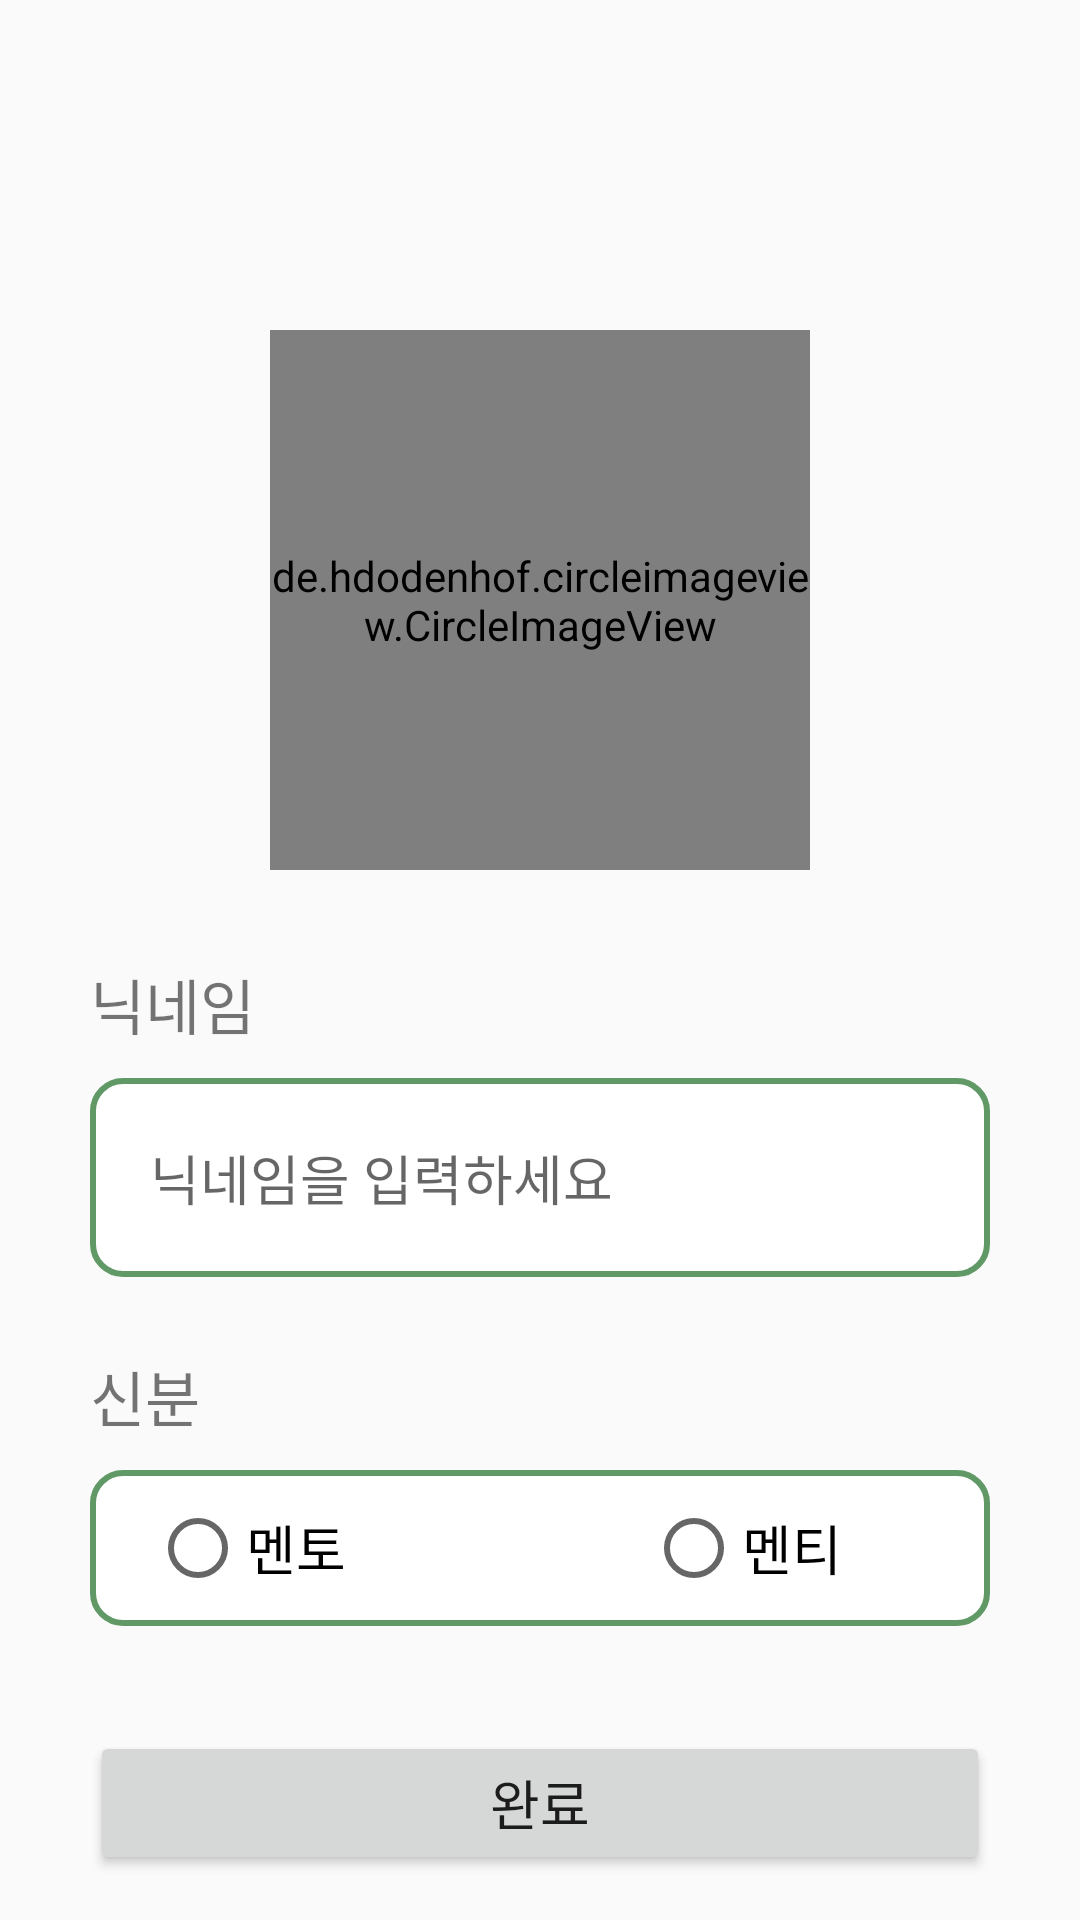

Write the Android layout XML for this screen, with the resource values it uses.
<!-- AndroidManifest.xml: application theme Theme.Logintest -->
<!-- res/layout/activity_user_type.xml -->
<?xml version="1.0" encoding="utf-8"?>
<LinearLayout xmlns:android="http://schemas.android.com/apk/res/android"
    xmlns:app="http://schemas.android.com/apk/res-auto"
    xmlns:tools="http://schemas.android.com/tools"
    android:layout_width="match_parent"
    android:layout_height="match_parent"
    android:orientation="vertical"
    tools:context=".UserTypeActivity">

    <de.hdodenhof.circleimageview.CircleImageView
        android:id="@+id/userImage"
        android:layout_width="180dp"
        android:layout_height="180dp"
        android:layout_gravity="center"
        android:layout_marginTop="110dp"
        android:layout_marginBottom="30dp"
        android:background="@drawable/ic_user_profile"
        app:civ_border_overlay="true"
        app:civ_border_width="2dp"
        app:civ_border_color="#609966"/>

    <TextView
        android:id="@+id/idText"
        android:layout_width="match_parent"
        android:layout_height="wrap_content"
        android:text="닉네임"
        android:textSize="20dp"
        android:layout_marginLeft="30dp"
        android:layout_marginRight="30dp" />

    <EditText
        android:id="@+id/nickname"
        android:layout_width="match_parent"
        android:layout_height="wrap_content"
        android:layout_marginLeft="30dp"
        android:layout_marginRight="30dp"
        android:layout_marginTop="10dp"
        android:padding="20dp"
        android:hint="닉네임을 입력하세요"
        android:background="@drawable/line_background"/>

    <TextView
        android:id="@+id/userTypeText"
        android:layout_width="match_parent"
        android:layout_height="wrap_content"
        android:text="신분"
        android:textSize="20dp"
        android:layout_marginLeft="30dp"
        android:layout_marginRight="30dp"
        android:layout_marginTop="25dp"/>

    <RadioGroup
        android:id="@+id/radioGroup"
        android:layout_width="match_parent"
        android:layout_height="wrap_content"
        android:orientation="horizontal"
        android:layout_marginLeft="30dp"
        android:layout_marginRight="30dp"
        android:layout_marginTop="10dp"
        android:paddingTop="10dp"
        android:paddingBottom="10dp"
        android:paddingLeft="20dp"
        android:background="@drawable/line_background">

        <RadioButton
            android:id="@+id/mentorRadio"
            android:layout_width="wrap_content"
            android:layout_height="wrap_content"
            android:text="멘토"
            android:textSize="18dp"/>

        <RadioButton
            android:id="@+id/menteeRadio"
            android:layout_width="wrap_content"
            android:layout_height="wrap_content"
            android:text="멘티"
            android:textSize="18dp"
            android:layout_marginStart="100dp"/>

    </RadioGroup>

    <Button
        android:id="@+id/userTypeOkBtn"
        android:layout_width="match_parent"
        android:layout_height="wrap_content"
        android:layout_gravity="center"
        android:layout_marginLeft="30dp"
        android:layout_marginRight="30dp"
        android:layout_marginTop="35dp"
        android:text="완료"
        android:textSize="18dp"/>

</LinearLayout>
<!-- resources referenced by this layout -->
<resources>
  <!-- drawable ic_user_profile (drawable) -->
  <vector xmlns:android="http://schemas.android.com/apk/res/android" xmlns:aapt="http://schemas.android.com/aapt"
      android:viewportWidth="256"
      android:viewportHeight="256"
      android:width="256dp"
      android:height="256dp">
      <path
          android:pathData="M116.5 23.5C160.673 21.1675 194.506 38.5008 218 75.5C239.423 118.451 235.423 158.785 206 196.5C175.547 227.908 139.047 238.075 96.5 227C61.17 215.003 38.0034 191.17 27 155.5C17.3104 113.912 27.8104 78.4123 58.5 49C75.3706 34.7702 94.7039 26.2702 116.5 23.5ZM118.5 36.5C156.361 35.0116 185.528 50.0116 206 81.5C223.309 113.715 222.476 145.382 203.5 176.5C192.148 160.139 176.481 150.305 156.5 147C163.964 140.519 168.464 132.352 170 122.5C170.913 107.787 170.58 93.12 169 78.5C158.658 53.2451 140.158 43.7451 113.5 50C99.9351 55.232 90.7684 64.732 86 78.5C84.4201 93.12 84.0867 107.787 85 122.5C86.5726 132.375 91.0726 140.542 98.5 147C84.2394 150.714 71.406 157.214 60 166.5C56.9465 169.887 54.2798 173.553 52 177.5C32.5188 146.146 31.5188 114.146 49 81.5C65.2368 55.7982 88.4035 40.7982 118.5 36.5ZM126.5 60.5C150.694 64.4839 161.028 78.8172 157.5 103.5C160.699 127.145 150.699 141.145 127.5 145.5C104.316 141.184 94.3157 127.184 97.5 103.5C94.1091 79.8624 103.776 65.5291 126.5 60.5ZM112.5 158.5C131.97 156.904 150.97 159.071 169.5 165C179.94 169.445 187.773 176.612 193 186.5C193.667 187.833 193.667 189.167 193 190.5C165.378 217.094 133.212 224.594 96.5 213C87.8929 209.698 79.8929 205.365 72.5 200C68.1543 196.988 64.4876 193.321 61.5 189C68.7892 174.501 80.4558 165.501 96.5 162C101.954 160.745 107.287 159.578 112.5 158.5Z"
          android:fillType="evenOdd"
          android:fillColor="#609966"
          android:fillAlpha="0.916" />
  </vector>
  <!-- drawable line_background (drawable) -->
  <?xml version="1.0" encoding="utf-8"?>
  <selector xmlns:android="http://schemas.android.com/apk/res/android">
      <item>
          <shape xmlns:android="http://schemas.android.com/apk/res/android"
              android:shape="rectangle">
              <solid android:color="#FFFFFF"/>
              <corners android:radius="10dp"/>
              <stroke android:color="#609966" android:width="2dp" />
          </shape>
      </item>
  </selector>
  <style name="Theme.Logintest" parent="Base.Theme.Logintest" />
  <style name="Base.Theme.Logintest" parent="Theme.AppCompat.Light">
          
          
          <item name="windowNoTitle">true</item>
      </style>
</resources>
